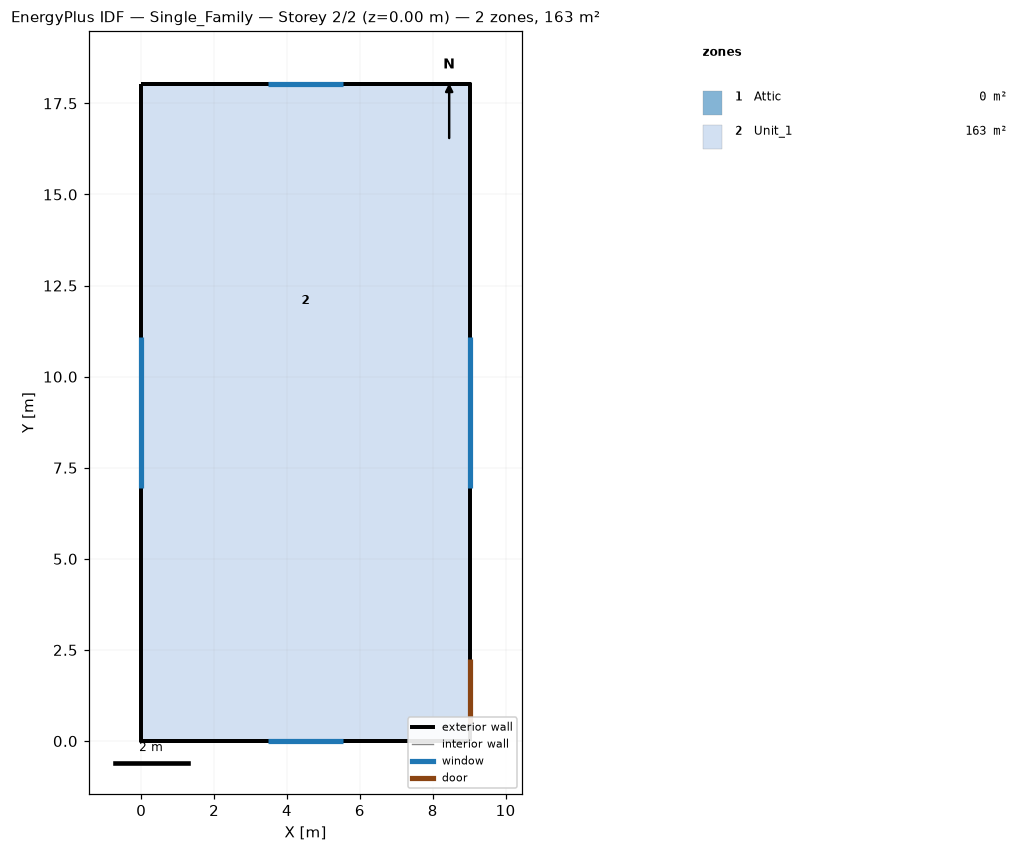
=== STOREY PLAN SPEC (per zone: floor XY polygon, exterior-wall plan segments, windows/doors) ===
zone 1: Attic  (0.0 m²)
  exterior wall: (4.51, 18.03) – (9.02, 18.03) – (0.00, 18.03)  [13.5 m]
  exterior wall: (4.51, 0.00) – (0.00, 0.00) – (9.02, 0.00)  [13.5 m]
zone 2: Unit_1  (162.6 m²)
  floor: (9.02, 6.13) (9.02, 0.00) (0.00, 0.00) (0.00, 6.13)
  floor: (9.02, 18.03) (9.02, 6.13) (0.00, 6.13) (0.00, 18.03)
  exterior wall: (0.00, 18.03) – (0.00, 0.00)  [18.0 m]
    window: (0.00, 11.08) – (0.00, 6.96)  [6.3 m²]
  exterior wall: (9.02, 0.00) – (9.02, 18.03)  [18.0 m]
    door: (9.02, 0.50) – (9.02, 2.24)  [3.7 m²]
    window: (9.02, 6.96) – (9.02, 11.08)  [6.3 m²]
  exterior wall: (9.02, 18.03) – (0.00, 18.03)  [9.0 m]
    window: (5.54, 18.03) – (3.48, 18.03)  [3.1 m²]
  exterior wall: (0.00, 0.00) – (9.02, 0.00)  [9.0 m]
    window: (3.48, 0.00) – (5.54, 0.00)  [3.1 m²]

=== DERIVED (storey summary) ===
Building: Single_Family
Storey: 2 of 2  (floor level z = 0.00 m)
Storey gross floor area: 162.6 m²
Zones on this storey: 2
  - Attic: floor 0.0 m²; exterior wall 27.1 m (13.6 m²); WWR 0.0%
  - Unit_1: floor 162.6 m²; exterior wall 54.1 m (148.4 m²); 4 window(s) 18.8 m²; WWR 12.7%; 1 door(s)
Zone adjacency: (none detected)